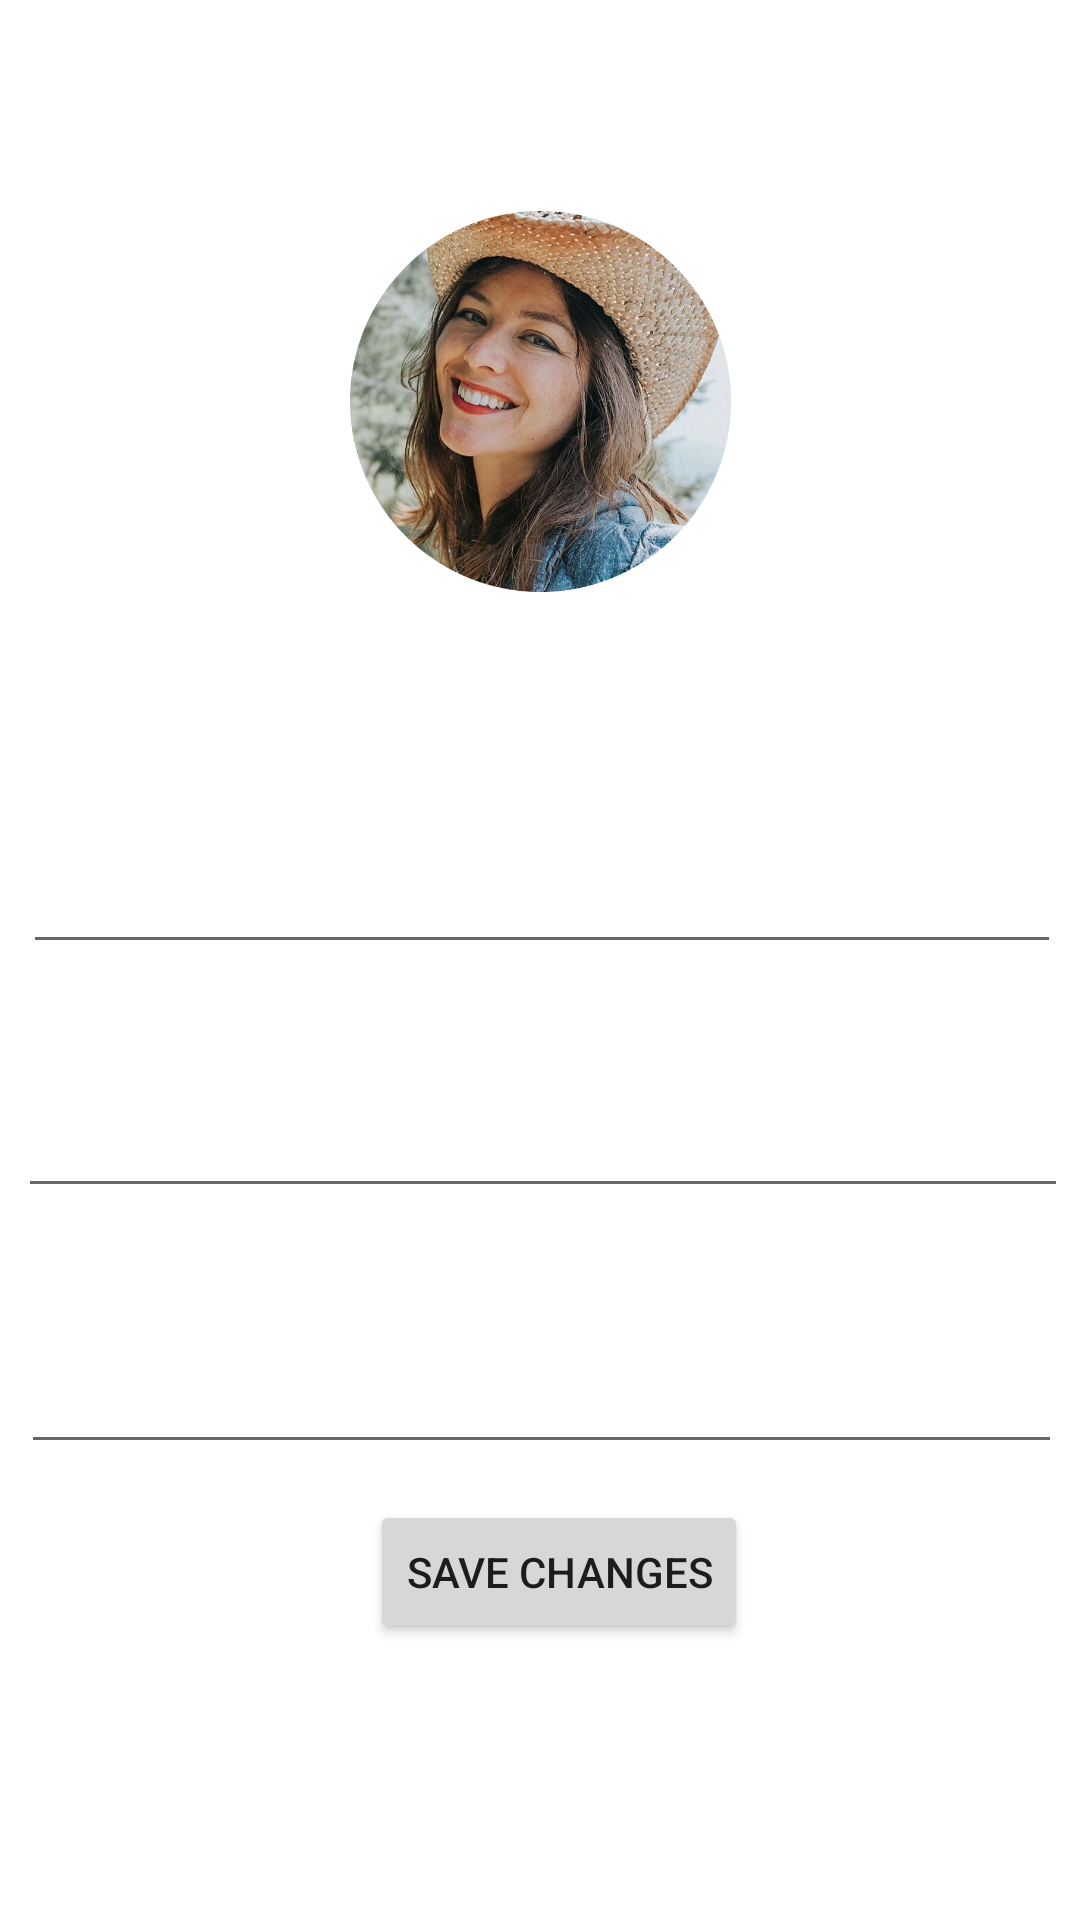

Write the Android layout XML for this screen, with the resource values it uses.
<!-- AndroidManifest.xml: application theme Theme.Bazaar -->
<!-- res/layout/fragment_profile_update.xml -->
<?xml version="1.0" encoding="utf-8"?>
<androidx.constraintlayout.widget.ConstraintLayout xmlns:android="http://schemas.android.com/apk/res/android"
    xmlns:app="http://schemas.android.com/apk/res-auto"
    xmlns:tools="http://schemas.android.com/tools"
    android:background="@drawable/wallpaper"
    android:layout_width="match_parent"
    android:layout_height="match_parent"
    tools:context=".fragments.ProfileUpdateFragment">


    <EditText
        android:id="@+id/editTextTextEmailAddress4"
        android:layout_width="346dp"
        android:layout_height="54dp"
        android:ems="10"
        android:hint="Email"
        android:inputType="textEmailAddress"
        android:minHeight="48dp"
        android:textColor="#E6E0E0"
        android:textColorHint="@color/white"
        app:layout_constraintBottom_toBottomOf="parent"
        app:layout_constraintEnd_toEndOf="parent"
        app:layout_constraintHorizontal_bias="0.547"
        app:layout_constraintStart_toStartOf="parent"
        app:layout_constraintTop_toTopOf="parent"
        app:layout_constraintVertical_bias="0.456" />

    <EditText
        android:id="@+id/editTextTextUsername"
        android:layout_width="350dp"
        android:layout_height="55dp"
        android:layout_marginTop="24dp"
        android:ems="10"
        android:hint="Username"
        android:inputType="textPersonName"
        android:minHeight="48dp"
        android:textColor="#E8E1E1"
        android:textColorHint="@color/white"
        app:layout_constraintBottom_toBottomOf="parent"
        app:layout_constraintEnd_toEndOf="parent"
        app:layout_constraintHorizontal_bias="0.588"
        app:layout_constraintStart_toStartOf="parent"
        app:layout_constraintTop_toBottomOf="@+id/editTextTextEmailAddress4"
        app:layout_constraintVertical_bias="0.01" />

    <EditText
        android:id="@+id/editTextPhone"
        android:layout_width="347dp"
        android:layout_height="62dp"
        android:ems="10"
        android:hint="Phone number"
        android:inputType="phone"
        android:minHeight="48dp"
        android:textColor="#E8E1E1"
        android:textColorHint="@color/white"
        app:layout_constraintBottom_toBottomOf="parent"
        app:layout_constraintEnd_toEndOf="parent"
        app:layout_constraintHorizontal_bias="0.547"
        app:layout_constraintStart_toStartOf="parent"
        app:layout_constraintTop_toBottomOf="@+id/editTextTextUsername"
        app:layout_constraintVertical_bias="0.133" />

    <Button
        android:id="@+id/buttonOfSettings"
        android:layout_width="wrap_content"
        android:layout_height="wrap_content"
        android:layout_marginBottom="80dp"
        android:text="Save changes"
        app:layout_constraintBottom_toBottomOf="parent"
        app:layout_constraintEnd_toEndOf="parent"
        app:layout_constraintHorizontal_bias="0.527"
        app:layout_constraintStart_toStartOf="parent"
        app:layout_constraintTop_toBottomOf="@+id/editTextPhone" />

    <ImageView
        android:id="@+id/imageView4"
        android:layout_width="153dp"
        android:layout_height="127dp"
        android:src="@drawable/profile_picture2"
        app:layout_constraintBottom_toTopOf="@+id/editTextTextEmailAddress4"
        app:layout_constraintEnd_toEndOf="parent"
        app:layout_constraintStart_toStartOf="parent"
        app:layout_constraintTop_toTopOf="parent" />

    <TextView
        android:id="@+id/textView8"
        android:layout_width="271dp"
        android:layout_height="36dp"
        android:layout_marginTop="16dp"
        android:text="TextView"
        android:textAlignment="center"
        android:textColor="#FFFFFF"
        android:textSize="20sp"
        app:layout_constraintBottom_toBottomOf="parent"
        app:layout_constraintEnd_toEndOf="parent"
        app:layout_constraintStart_toStartOf="parent"
        app:layout_constraintTop_toBottomOf="@+id/imageView4"
        app:layout_constraintVertical_bias="0.0" />


</androidx.constraintlayout.widget.ConstraintLayout>
<!-- resources referenced by this layout -->
<resources>
  <!-- drawable profile_picture2: png bitmap (drawable, 703524 bytes) -->
  <style name="Theme.Bazaar" parent="Theme.MaterialComponents.DayNight.DarkActionBar">
          
          <item name="colorSecondary">@color/purple_500</item>
          <item name="colorSecondaryVariant">@color/purple_700</item>
          <item name="colorOnSecondary">@color/white</item>
          
          <item name="colorPrimary">@color/teal_200</item>
          <item name="colorPrimaryVariant">@color/teal_700</item>
          <item name="colorOnPrimary">@color/black</item>
          
          <item name="android:statusBarColor" tools:targetApi="l">?attr/colorPrimaryVariant</item>
          
      </style>
  <!-- not gathered from this repository: default colours our renderer supplied (Android Studio template values) -->
  <color name="purple_500">#FF6200EE</color>
  <color name="purple_700">#FF3700B3</color>
  <color name="teal_200">#FF03DAC5</color>
  <color name="teal_700">#FF018786</color>
  <color name="black">#FF000000</color>
  <color name="white">#FFFFFFFF</color>
</resources>
